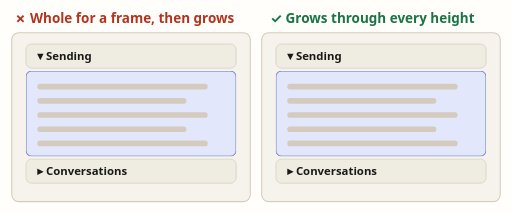
t = 0.00 s
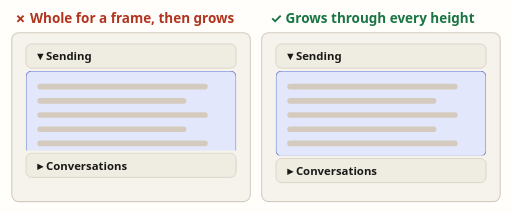
t = 1.20 s
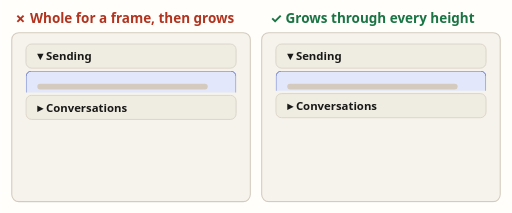
t = 2.40 s
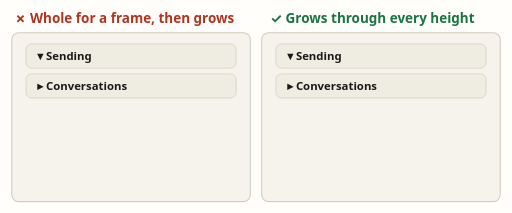
t = 3.60 s
t = 4.80 s: frame unchanged from t = 2.40 s, image omitted
t = 6.00 s: frame unchanged from t = 1.20 s, image omitted

The animated SVG that drew these frames (rendered in a browser with its animation timeline set to each time). Animation: 4 CSS @keyframes rules; one cycle of 7.20 s, repeats indefinitely.

<svg xmlns="http://www.w3.org/2000/svg" width="720" height="300" viewBox="0 0 720 300" font-family="system-ui, -apple-system, 'Segoe UI', Roboto, sans-serif">
<style>
.q10a-pop { animation: q10a-pop 3.6s linear -3.6s infinite alternate; }
@keyframes q10a-pop { 0%,15% { height: 0px; } 16%,20% { height: 120px; } 21% { height: 0px; } 70%,100% { height: 120px; } }
.q10a-grow { animation: q10a-grow 3.6s ease-in-out -3.6s infinite alternate; }
@keyframes q10a-grow { 0%,15% { height: 0px; } 70%,100% { height: 120px; } }
.q10a-below { animation: q10a-below 3.6s linear -3.6s infinite alternate; }
@keyframes q10a-below { 0%,15% { transform: translate(0px, 0px); } 16%,20% { transform: translate(0px, 120px); } 21% { transform: translate(0px, 0px); } 70%,100% { transform: translate(0px, 120px); } }
.q10a-belowok { animation: q10a-belowok 3.6s ease-in-out -3.6s infinite alternate; }
@keyframes q10a-belowok { 0%,15% { transform: translate(0px, 0px); } 70%,100% { transform: translate(0px, 120px); } }

</style>
<rect width="720" height="300" fill="#fffefb"/>
<text x="20" y="32" fill="#b2341f" font-size="19" font-weight="700">✗ Whole for a frame, then grows</text>
<rect x="16" y="46" width="336" height="238" rx="10" fill="#f6f3ec" stroke="#d4cbbe" stroke-width="1.5"/>
<g transform="translate(16 46)"><rect x="20" y="16" width="296" height="34" rx="8" fill="#efece2" stroke="#d4cbbe"/><text x="36" y="39" fill="#191a17" font-size="16" font-weight="700">▾ Sending</text><clipPath id="q10ac1"><rect class="q10a-pop" x="20" y="54" width="296" height="120"/></clipPath><g clip-path="url(#q10ac1)"><rect x="20" y="54" width="296" height="120" rx="8" fill="#e2e7fb" stroke="#2743b8"/><rect x="36" y="72" width="240" height="8" rx="4" fill="#d4cbbe"/><rect x="36" y="92" width="210" height="8" rx="4" fill="#d4cbbe"/><rect x="36" y="112" width="240" height="8" rx="4" fill="#d4cbbe"/><rect x="36" y="132" width="210" height="8" rx="4" fill="#d4cbbe"/><rect x="36" y="152" width="240" height="8" rx="4" fill="#d4cbbe"/></g><g class="q10a-below"><rect x="20" y="58" width="296" height="34" rx="8" fill="#efece2" stroke="#d4cbbe"/><text x="36" y="81" fill="#191a17" font-size="16" font-weight="700">▸ Conversations</text></g></g>
<text x="380" y="32" fill="#1a7443" font-size="19" font-weight="700">✓ Grows through every height</text>
<rect x="368" y="46" width="336" height="238" rx="10" fill="#f6f3ec" stroke="#d4cbbe" stroke-width="1.5"/>
<g transform="translate(368 46)"><rect x="20" y="16" width="296" height="34" rx="8" fill="#efece2" stroke="#d4cbbe"/><text x="36" y="39" fill="#191a17" font-size="16" font-weight="700">▾ Sending</text><clipPath id="q10ac2"><rect class="q10a-grow" x="20" y="54" width="296" height="120"/></clipPath><g clip-path="url(#q10ac2)"><rect x="20" y="54" width="296" height="120" rx="8" fill="#e2e7fb" stroke="#2743b8"/><rect x="36" y="72" width="240" height="8" rx="4" fill="#d4cbbe"/><rect x="36" y="92" width="210" height="8" rx="4" fill="#d4cbbe"/><rect x="36" y="112" width="240" height="8" rx="4" fill="#d4cbbe"/><rect x="36" y="132" width="210" height="8" rx="4" fill="#d4cbbe"/><rect x="36" y="152" width="240" height="8" rx="4" fill="#d4cbbe"/></g><g class="q10a-belowok"><rect x="20" y="58" width="296" height="34" rx="8" fill="#efece2" stroke="#d4cbbe"/><text x="36" y="81" fill="#191a17" font-size="16" font-weight="700">▸ Conversations</text></g></g>
</svg>
